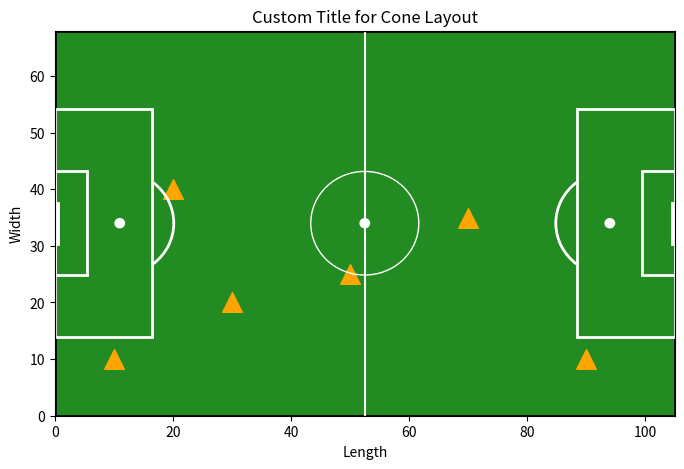

The script that saved this image:
#!/usr/bin/env python3
"""
Draw cone layout using matplotlib
with green background and orange cones
for multiple drills
"""
import matplotlib.patches as patches
import matplotlib.pyplot as plt

# Constants
FIG_SIZE = (8, 5)
PITCH_COLOR = "#228B22"
BACKGROUND_COLOR = "white"
CONE_COLOR = "orange"
CONE_SIZE = 200
CONE_MARKER = "^"
PITCH_LENGTH = 105
PITCH_WIDTH = 68
PITCH_DIMENSIONS = (PITCH_LENGTH, PITCH_WIDTH)
PENALTY_SPOT_POSITIONS = [
    (11, PITCH_WIDTH / 2),
    (PITCH_LENGTH - 11, PITCH_WIDTH / 2),
]
LINE_WIDTH = 2
CENTER_CIRCLE_RADIUS = 9.15
CENTER_SPOT_RADIUS = 0.8
PENALTY_AREA_WIDTH = 40.3
PENALTY_AREA_DEPTH = 16.5
GOAL_AREA_WIDTH = 18.32
GOAL_AREA_DEPTH = 5.5
PENALTY_SPOT_RADIUS = 0.8
GOAL_WIDTH = 7.32
GOAL_DEPTH = 0.5
PENALTY_ARC_RADIUS = 9.15
HALFWAY_LINE_COORDS = ([PITCH_LENGTH / 2, PITCH_LENGTH / 2], [0, PITCH_WIDTH])
PENALTY_ARC_THETA1 = 308
PENALTY_ARC_THETA2 = 52
PENALTY_ARC_THETA3 = 128
PENALTY_ARC_THETA4 = 232


class ConeLayoutDrawer:
    """Cone layout drawer class"""

    def __init__(
        self,
        cone_positions,
        filename="cone_layout.png",
        title="Football Pitch with Orange Cones",
    ):
        self.cone_positions = cone_positions
        self.filename = filename
        self.title = title
        self.fig, self.ax = plt.subplots(figsize=FIG_SIZE)
        self.setup_pitch()

    def setup_pitch(self):
        self.fig.patch.set_facecolor(BACKGROUND_COLOR)
        self.ax.set_facecolor(BACKGROUND_COLOR)
        self.draw_pitch()
        self.draw_cones()
        self.draw_lines()
        self.set_labels()

    def draw_pitch(self):
        pitch = patches.Rectangle(
            (0, 0),
            *PITCH_DIMENSIONS,
            linewidth=LINE_WIDTH,
            edgecolor="black",
            facecolor=PITCH_COLOR,
        )
        self.ax.add_patch(pitch)

    def draw_cones(self):
        for x, y in self.cone_positions:
            self.ax.scatter(
                x,
                y,
                color=CONE_COLOR,
                s=CONE_SIZE,
                marker=CONE_MARKER,
            )

    def draw_lines(self):
        self.draw_center_circle()
        self.draw_center_spot()
        self.draw_penalty_areas()
        self.draw_goal_areas()
        self.draw_penalty_spots()
        self.draw_goals()
        self.draw_penalty_arcs()
        self.draw_halfway_line()

    def draw_center_circle(self):
        center_circle = plt.Circle(
            (PITCH_LENGTH / 2, PITCH_WIDTH / 2),
            CENTER_CIRCLE_RADIUS,
            color="white",
            fill=False,
        )
        self.ax.add_artist(center_circle)

    def draw_center_spot(self):
        center_spot = plt.Circle(
            (PITCH_LENGTH / 2, PITCH_WIDTH / 2),
            CENTER_SPOT_RADIUS,
            color="white",
        )
        self.ax.add_artist(center_spot)

    def draw_penalty_areas(self):
        penalty_area = patches.Rectangle(
            (0, (PITCH_WIDTH - PENALTY_AREA_WIDTH) / 2),
            PENALTY_AREA_DEPTH,
            PENALTY_AREA_WIDTH,
            linewidth=LINE_WIDTH,
            edgecolor="white",
            facecolor="none",
        )
        self.ax.add_patch(penalty_area)
        penalty_area = patches.Rectangle(
            (
                PITCH_LENGTH - PENALTY_AREA_DEPTH,
                (PITCH_WIDTH - PENALTY_AREA_WIDTH) / 2,
            ),
            PENALTY_AREA_DEPTH,
            PENALTY_AREA_WIDTH,
            linewidth=LINE_WIDTH,
            edgecolor="white",
            facecolor="none",
        )
        self.ax.add_patch(penalty_area)

    def draw_goal_areas(self):
        goal_area = patches.Rectangle(
            (0, (PITCH_WIDTH - GOAL_AREA_WIDTH) / 2),
            GOAL_AREA_DEPTH,
            GOAL_AREA_WIDTH,
            linewidth=LINE_WIDTH,
            edgecolor="white",
            facecolor="none",
        )
        self.ax.add_patch(goal_area)
        goal_area = patches.Rectangle(
            (
                PITCH_LENGTH - GOAL_AREA_DEPTH,
                (PITCH_WIDTH - GOAL_AREA_WIDTH) / 2,
            ),
            GOAL_AREA_DEPTH,
            GOAL_AREA_WIDTH,
            linewidth=LINE_WIDTH,
            edgecolor="white",
            facecolor="none",
        )
        self.ax.add_patch(goal_area)

    def draw_penalty_spots(self):
        penalty_spot = plt.Circle(
            PENALTY_SPOT_POSITIONS[0],
            PENALTY_SPOT_RADIUS,
            color="white",
        )
        self.ax.add_artist(penalty_spot)
        penalty_spot = plt.Circle(
            PENALTY_SPOT_POSITIONS[1],
            PENALTY_SPOT_RADIUS,
            color="white",
        )
        self.ax.add_artist(penalty_spot)

    def draw_goals(self):
        goal = patches.Rectangle(
            (0, (PITCH_WIDTH - GOAL_WIDTH) / 2),
            GOAL_DEPTH,
            GOAL_WIDTH,
            linewidth=LINE_WIDTH,
            edgecolor="white",
            facecolor="white",
        )
        self.ax.add_patch(goal)
        goal = patches.Rectangle(
            (PITCH_LENGTH - GOAL_DEPTH, (PITCH_WIDTH - GOAL_WIDTH) / 2),
            GOAL_DEPTH,
            GOAL_WIDTH,
            linewidth=LINE_WIDTH,
            edgecolor="white",
            facecolor="white",
        )
        self.ax.add_patch(goal)

    def draw_penalty_arcs(self):
        penalty_arc = patches.Arc(
            (11, PITCH_WIDTH / 2),
            2 * PENALTY_ARC_RADIUS,
            2 * PENALTY_ARC_RADIUS,
            angle=0,
            theta1=PENALTY_ARC_THETA1,
            theta2=PENALTY_ARC_THETA2,
            linewidth=LINE_WIDTH,
            edgecolor="white",
        )
        self.ax.add_patch(penalty_arc)
        penalty_arc = patches.Arc(
            (PITCH_LENGTH - 11, PITCH_WIDTH / 2),
            2 * PENALTY_ARC_RADIUS,
            2 * PENALTY_ARC_RADIUS,
            angle=0,
            theta1=PENALTY_ARC_THETA3,
            theta2=PENALTY_ARC_THETA4,
            linewidth=LINE_WIDTH,
            edgecolor="white",
        )
        self.ax.add_patch(penalty_arc)

    def draw_halfway_line(self):
        halfway_line = plt.Line2D(*HALFWAY_LINE_COORDS, color="white")
        self.ax.add_artist(halfway_line)

    def set_labels(self):
        self.ax.set_xlim(0, PITCH_LENGTH)
        self.ax.set_ylim(0, PITCH_WIDTH)
        self.ax.set_title(self.title)
        self.ax.set_xlabel("Length")
        self.ax.set_ylabel("Width")

    def save_plot(self):
        plt.savefig(self.filename)


if __name__ == "__main__":
    cone_positions = [
        (10, 10),
        (20, 40),
        (30, 20),
        (50, 25),
        (70, 35),
        (90, 10),
    ]
    drawer = ConeLayoutDrawer(
        cone_positions, "cone_layout.png", "Custom Title for Cone Layout"
    )
    drawer.save_plot()
